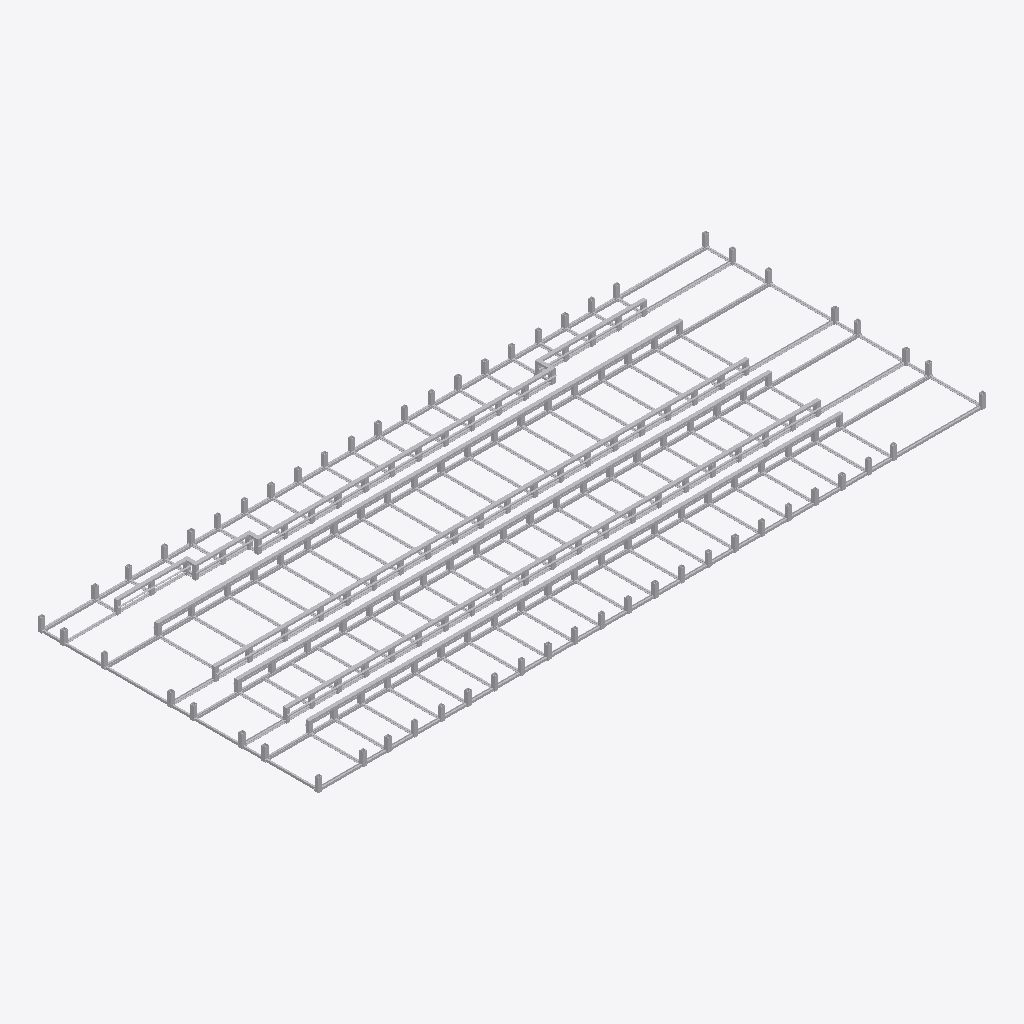
Isometric view of an IFC building model (IFC-SPF (STEP), schema IFC2X3, length unit millimetre), seen from the south-west, elements coloured by IFC class (only those large enough to see are counted): 361 other elements (light grey).
Extent 15.0 m × 6.3 m × 0.3 m (x, y, z). Storeys (1): 楼层3 at 6.00 m. Elements (493): 493 IfcBuildingElementProxy.

HEADER;
FILE_DESCRIPTION(('ViewDefinition [CoordinationView_V2.0, QuantityTakeOffAddOnView, Spac?eBoundary1stLevelAddOnView]','Comment [Comments]','Comment [System: Bentley OpenBuildings Designer 10.05.00.49]'),'2;1');
FILE_NAME('二次设备室内静电地板构件','2020-09-22T10:29:47+08:00',('名字 姓氏'),('组织名称'),'ST-DEVELOPER v16.13','OpenBuildings Designer 10.05.00.49','Administrator');
FILE_SCHEMA(('IFC2X3'));
ENDSEC;
DATA;
#28033=IFCPROJECT('2NFNDGuHqJ0OdBZqqtFFGD',#16,'BuildingTemplate_CN','',$,'',$,(#25),#28032);
#27822=IFCSITE('3BFw7cE4AWg_FtbG$lXsfX',#16,'场地','',$,#20562,$,'',.ELEMENT.,$,$,0.0,$,$);
#521=IFCBUILDING('1bP17C$WMBX0RQDPPFM3mN',#16,'建筑','',$,#20563,$,'',.ELEMENT.,0.0,0.0,#21);
#520=IFCBUILDINGSTOREY('0Hyra7SUorxuOMCxt6h6c5',#16,'楼层3','',$,#20564,$,'',.ELEMENT.,6000.0);
#20442=IFCBUILDINGELEMENTPROXY('355ZEsCVtN7Z1xUtRQadp4',#16,'','0?, 二次设备室内静电地板构件.dgn, Model:11500',$,#20565,#895,'11500*二次设备室内静电地板构件!Model',$);
#20441=IFCBUILDINGELEMENTPROXY('08J55Aqjge0gKFEF$kNwD3',#16,'','0?, 二次设备室内静电地板构件.dgn, Model:11499',$,#20565,#894,'11499*二次设备室内静电地板构件!Model',$);
#20444=IFCBUILDINGELEMENTPROXY('0JC74gdWIMowPDXyAfFIuP',#16,'','0?, 二次设备室内静电地板构件.dgn, Model:11502',$,#20565,#897,'11502*二次设备室内静电地板构件!Model',$);
#20443=IFCBUILDINGELEMENTPROXY('37S2f9SrXxEF71PjIfcvTN',#16,'','0?, 二次设备室内静电地板构件.dgn, Model:11501',$,#20565,#896,'11501*二次设备室内静电地板构件!Model',$);
#20440=IFCBUILDINGELEMENTPROXY('0FdTNTlQsr3tS4g59TauNc',#16,'','0?, 二次设备室内静电地板构件.dgn, Model:11498',$,#20565,#893,'11498*二次设备室内静电地板构件!Model',$);
#20453=IFCBUILDINGELEMENTPROXY('3ko$IIGZj4Hq3L2OLk_qZ4',#16,'','0?, 二次设备室内静电地板构件.dgn, Model:11522',$,#20565,#906,'11522*二次设备室内静电地板构件!Model',$);
#20538=IFCBUILDINGELEMENTPROXY('1jJaaAvJhfKXOD6iavhpNc',#16,'','0?, 二次设备室内静电地板构件.dgn, Model:11646',$,#20565,#991,'11646*二次设备室内静电地板构件!Model',$);
#20539=IFCBUILDINGELEMENTPROXY('3VFReEkFWDG59vh8b9IVWR',#16,'','0?, 二次设备室内静电地板构件.dgn, Model:11647',$,#20565,#992,'11647*二次设备室内静电地板构件!Model',$);
#20560=IFCBUILDINGELEMENTPROXY('3ZbcZH4X_rCdWizsw9sU0M',#16,'','0?, 二次设备室内静电地板构件.dgn, Model:11751',$,#20565,#1013,'11751*二次设备室内静电地板构件!Model',$);
#20556=IFCBUILDINGELEMENTPROXY('3uKgJ4BrrLe8aUlZTMAILc',#16,'','0?, 二次设备室内静电地板构件.dgn, Model:11747',$,#20565,#1009,'11747*二次设备室内静电地板构件!Model',$);
#20552=IFCBUILDINGELEMENTPROXY('24pF8w3apyxX6ga7PuldD7',#16,'','0?, 二次设备室内静电地板构件.dgn, Model:11743',$,#20565,#1005,'11743*二次设备室内静电地板构件!Model',$);
#20558=IFCBUILDINGELEMENTPROXY('0$WJyb6emxX3dBBGbEzoqu',#16,'','0?, 二次设备室内静电地板构件.dgn, Model:11749',$,#20565,#1011,'11749*二次设备室内静电地板构件!Model',$);
#20542=IFCBUILDINGELEMENTPROXY('1KXTbn_rWk4MN7PrPUTn7D',#16,'','0?, 二次设备室内静电地板构件.dgn, Model:11650',$,#20565,#995,'11650*二次设备室内静电地板构件!Model',$);
#20437=IFCBUILDINGELEMENTPROXY('1Nj9ba3NQKymEpGJVV9l38',#16,'','0?, 二次设备室内静电地板构件.dgn, Model:11495',$,#20565,#890,'11495*二次设备室内静电地板构件!Model',$);
#20541=IFCBUILDINGELEMENTPROXY('3qTG5sLxB4diIDc3SDDQbm',#16,'','0?, 二次设备室内静电地板构件.dgn, Model:11649',$,#20565,#994,'11649*二次设备室内静电地板构件!Model',$);
#20540=IFCBUILDINGELEMENTPROXY('1hbY8W99BvoSFEcN7m2OCC',#16,'','0?, 二次设备室内静电地板构件.dgn, Model:11648',$,#20565,#993,'11648*二次设备室内静电地板构件!Model',$);
#20451=IFCBUILDINGELEMENTPROXY('1CgfwnbO1o45umXIW9hEis',#16,'','0?, 二次设备室内静电地板构件.dgn, Model:11520',$,#20565,#904,'11520*二次设备室内静电地板构件!Model',$);
#20548=IFCBUILDINGELEMENTPROXY('3P2keJpcCLecozSpRcicYk',#16,'','0?, 二次设备室内静电地板构件.dgn, Model:11703',$,#20565,#1001,'11703*二次设备室内静电地板构件!Model',$);
#20550=IFCBUILDINGELEMENTPROXY('3F$X9U_ZVEST3yCpeYPefW',#16,'','0?, 二次设备室内静电地板构件.dgn, Model:11705',$,#20565,#1003,'11705*二次设备室内静电地板构件!Model',$);
#20450=IFCBUILDINGELEMENTPROXY('15n5Am9HgRBfTFsTO4pJXP',#16,'','0?, 二次设备室内静电地板构件.dgn, Model:11519',$,#20565,#903,'11519*二次设备室内静电地板构件!Model',$);
#20452=IFCBUILDINGELEMENTPROXY('0j3Tf8cQ9N8ktGZcTZkwVz',#16,'','0?, 二次设备室内静电地板构件.dgn, Model:11521',$,#20565,#905,'11521*二次设备室内静电地板构件!Model',$);
#20449=IFCBUILDINGELEMENTPROXY('2gsbB9JK_ud2SbWik49AzL',#16,'','0?, 二次设备室内静电地板构件.dgn, Model:11510',$,#20565,#902,'11510*二次设备室内静电地板构件!Model',$);
#20549=IFCBUILDINGELEMENTPROXY('1tUiDcxnHMIn5FfCdCAaJ5',#16,'','0?, 二次设备室内静电地板构件.dgn, Model:11704',$,#20565,#1002,'11704*二次设备室内静电地板构件!Model',$);
#20551=IFCBUILDINGELEMENTPROXY('1_e_O78KnFDoYYqEsG8MUs',#16,'','0?, 二次设备室内静电地板构件.dgn, Model:11706',$,#20565,#1004,'11706*二次设备室内静电地板构件!Model',$);
#20547=IFCBUILDINGELEMENTPROXY('1dGFSP7uWz8o3FEIi6akrS',#16,'','0?, 二次设备室内静电地板构件.dgn, Model:11702',$,#20565,#1000,'11702*二次设备室内静电地板构件!Model',$);
#20561=IFCBUILDINGELEMENTPROXY('0WLF6dJpFF8pUdB9s6c4AN',#16,'','0?, 二次设备室内静电地板构件.dgn, Model:11752',$,#20565,#1014,'11752*二次设备室内静电地板构件!Model',$);
#20537=IFCBUILDINGELEMENTPROXY('3BwhNAjPzecAD$79Doqeay',#16,'','0?, 二次设备室内静电地板构件.dgn, Model:11645',$,#20565,#990,'11645*二次设备室内静电地板构件!Model',$);
#20545=IFCBUILDINGELEMENTPROXY('17iifrxhi6Vi6I6q5Xq4me',#16,'','0?, 二次设备室内静电地板构件.dgn, Model:11700',$,#20565,#998,'11700*二次设备室内静电地板构件!Model',$);
#20439=IFCBUILDINGELEMENTPROXY('0c7guWD$$XvkYTXMXw26W9',#16,'','0?, 二次设备室内静电地板构件.dgn, Model:11497',$,#20565,#892,'11497*二次设备室内静电地板构件!Model',$);
#20557=IFCBUILDINGELEMENTPROXY('1zLkl6n6MMKupbavNzu$e3',#16,'','0?, 二次设备室内静电地板构件.dgn, Model:11748',$,#20565,#1010,'11748*二次设备室内静电地板构件!Model',$);
#20559=IFCBUILDINGELEMENTPROXY('1vGZ7oPw3i6$VQdYEulKJO',#16,'','0?, 二次设备室内静电地板构件.dgn, Model:11750',$,#20565,#1012,'11750*二次设备室内静电地板构件!Model',$);
#20445=IFCBUILDINGELEMENTPROXY('34Cv$X72Rfw8HD2kGB2W_a',#16,'','0?, 二次设备室内静电地板构件.dgn, Model:11506',$,#20565,#898,'11506*二次设备室内静电地板构件!Model',$);
#20433=IFCBUILDINGELEMENTPROXY('2ny4OauIorKrszZdTUAq4Q',#16,'','0?, 二次设备室内静电地板构件.dgn, Model:11491',$,#20565,#886,'11491*二次设备室内静电地板构件!Model',$);
#20435=IFCBUILDINGELEMENTPROXY('0v80CxXYFGS$D9h1VTi1rq',#16,'','0?, 二次设备室内静电地板构件.dgn, Model:11493',$,#20565,#888,'11493*二次设备室内静电地板构件!Model',$);
#20483=IFCBUILDINGELEMENTPROXY('0YPlN6p5D2CoPMpdcvxgtR',#16,'','0?, 二次设备室内静电地板构件.dgn, Model:11552',$,#20565,#936,'11552*二次设备室内静电地板构件!Model',$);
#20484=IFCBUILDINGELEMENTPROXY('1opU8O5KIV1TXeqJtC1Mr5',#16,'','0?, 二次设备室内静电地板构件.dgn, Model:11553',$,#20565,#937,'11553*二次设备室内静电地板构件!Model',$);
#20488=IFCBUILDINGELEMENTPROXY('38mi5bXRg5UDJlO5FX6WXP',#16,'','0?, 二次设备室内静电地板构件.dgn, Model:11557',$,#20565,#941,'11557*二次设备室内静电地板构件!Model',$);
#20490=IFCBUILDINGELEMENTPROXY('3yMfumKPQFB_XEsRlHJUj_',#16,'','0?, 二次设备室内静电地板构件.dgn, Model:11559',$,#20565,#943,'11559*二次设备室内静电地板构件!Model',$);
#20493=IFCBUILDINGELEMENTPROXY('1_A9tcNbsvrI0URF5flGid',#16,'','0?, 二次设备室内静电地板构件.dgn, Model:11562',$,#20565,#946,'11562*二次设备室内静电地板构件!Model',$);
#20479=IFCBUILDINGELEMENTPROXY('2mu_pn7Y_9MRi96EHe_yFp',#16,'','0?, 二次设备室内静电地板构件.dgn, Model:11548',$,#20565,#932,'11548*二次设备室内静电地板构件!Model',$);
#20487=IFCBUILDINGELEMENTPROXY('3VUKF1FoF0_pZ7HOics899',#16,'','0?, 二次设备室内静电地板构件.dgn, Model:11556',$,#20565,#940,'11556*二次设备室内静电地板构件!Model',$);
#20491=IFCBUILDINGELEMENTPROXY('0_jbcUncDk0Ogval8guviE',#16,'','0?, 二次设备室内静电地板构件.dgn, Model:11560',$,#20565,#944,'11560*二次设备室内静电地板构件!Model',$);
#20477=IFCBUILDINGELEMENTPROXY('1zM5PZfxB1FXnePciW6eJe',#16,'','0?, 二次设备室内静电地板构件.dgn, Model:11546',$,#20565,#930,'11546*二次设备室内静电地板构件!Model',$);
#20481=IFCBUILDINGELEMENTPROXY('2cAhbY1L8nsHSb7oyymCr7',#16,'','0?, 二次设备室内静电地板构件.dgn, Model:11550',$,#20565,#934,'11550*二次设备室内静电地板构件!Model',$);
#20480=IFCBUILDINGELEMENTPROXY('3Vur2o2QC7n0aOs$27uMti',#16,'','0?, 二次设备室内静电地板构件.dgn, Model:11549',$,#20565,#933,'11549*二次设备室内静电地板构件!Model',$);
#20482=IFCBUILDINGELEMENTPROXY('1qUkBfBkBIR9vrP5tYmPMM',#16,'','0?, 二次设备室内静电地板构件.dgn, Model:11551',$,#20565,#935,'11551*二次设备室内静电地板构件!Model',$);
#20486=IFCBUILDINGELEMENTPROXY('0VcfaDbMaE2XnmRNxN6e2Q',#16,'','0?, 二次设备室内静电地板构件.dgn, Model:11555',$,#20565,#939,'11555*二次设备室内静电地板构件!Model',$);
#20492=IFCBUILDINGELEMENTPROXY('2jb_CQ1dztO1sepB3kXxSW',#16,'','0?, 二次设备室内静电地板构件.dgn, Model:11561',$,#20565,#945,'11561*二次设备室内静电地板构件!Model',$);
#20478=IFCBUILDINGELEMENTPROXY('3wS3Yoj_r4us$N$3tQUd5N',#16,'','0?, 二次设备室内静电地板构件.dgn, Model:11547',$,#20565,#931,'11547*二次设备室内静电地板构件!Model',$);
#20489=IFCBUILDINGELEMENTPROXY('2e26slU19jqt6ttSzeS_lj',#16,'','0?, 二次设备室内静电地板构件.dgn, Model:11558',$,#20565,#942,'11558*二次设备室内静电地板构件!Model',$);
#20485=IFCBUILDINGELEMENTPROXY('3VszS3tQmVYRr39QG4Ozqj',#16,'','0?, 二次设备室内静电地板构件.dgn, Model:11554',$,#20565,#938,'11554*二次设备室内静电地板构件!Model',$);
#20546=IFCBUILDINGELEMENTPROXY('0Ye6DKxiU3Tu5bNyQ2XJIg',#16,'','0?, 二次设备室内静电地板构件.dgn, Model:11701',$,#20565,#999,'11701*二次设备室内静电地板构件!Model',$);
#20474=IFCBUILDINGELEMENTPROXY('0bJq4ZKt7_XhD$vIMTZfjV',#16,'','0?, 二次设备室内静电地板构件.dgn, Model:11543',$,#20565,#927,'11543*二次设备室内静电地板构件!Model',$);
#20476=IFCBUILDINGELEMENTPROXY('27HK15Cpjc5pTgQYtJHeAt',#16,'','0?, 二次设备室内静电地板构件.dgn, Model:11545',$,#20565,#929,'11545*二次设备室内静电地板构件!Model',$);
#20475=IFCBUILDINGELEMENTPROXY('2HeIrsmnpF974rQI$sBe01',#16,'','0?, 二次设备室内静电地板构件.dgn, Model:11544',$,#20565,#928,'11544*二次设备室内静电地板构件!Model',$);
#20517=IFCBUILDINGELEMENTPROXY('1eACVGXQfz1pG68BqC4F2X',#16,'','0?, 二次设备室内静电地板构件.dgn, Model:11587',$,#20565,#970,'11587*二次设备室内静电地板构件!Model',$);
#20521=IFCBUILDINGELEMENTPROXY('019S5RYGIHGQWXwWRS3AMa',#16,'','0?, 二次设备室内静电地板构件.dgn, Model:11591',$,#20565,#974,'11591*二次设备室内静电地板构件!Model',$);
#20528=IFCBUILDINGELEMENTPROXY('3UZ34SzbUQLOsv0kkXFcrZ',#16,'','0?, 二次设备室内静电地板构件.dgn, Model:11598',$,#20565,#981,'11598*二次设备室内静电地板构件!Model',$);
#20527=IFCBUILDINGELEMENTPROXY('0dA_JyX_cIveSz2StlwaZ5',#16,'','0?, 二次设备室内静电地板构件.dgn, Model:11597',$,#20565,#980,'11597*二次设备室内静电地板构件!Model',$);
#20534=IFCBUILDINGELEMENTPROXY('0cmkwQhyLWQrs1wFIoECgY',#16,'','0?, 二次设备室内静电地板构件.dgn, Model:11604',$,#20565,#987,'11604*二次设备室内静电地板构件!Model',$);
#20524=IFCBUILDINGELEMENTPROXY('0IV$yuNRWvWp5gOjMj0FDI',#16,'','0?, 二次设备室内静电地板构件.dgn, Model:11594',$,#20565,#977,'11594*二次设备室内静电地板构件!Model',$);
#20526=IFCBUILDINGELEMENTPROXY('0JO_W8eqHYaLB$rSgXKMUG',#16,'','0?, 二次设备室内静电地板构件.dgn, Model:11596',$,#20565,#979,'11596*二次设备室内静电地板构件!Model',$);
#20530=IFCBUILDINGELEMENTPROXY('18tRLqHjv_7niHeajPmAp7',#16,'','0?, 二次设备室内静电地板构件.dgn, Model:11600',$,#20565,#983,'11600*二次设备室内静电地板构件!Model',$);
#20531=IFCBUILDINGELEMENTPROXY('1xxyNssOu7yCfh1rHD$N1z',#16,'','0?, 二次设备室内静电地板构件.dgn, Model:11601',$,#20565,#984,'11601*二次设备室内静电地板构件!Model',$);
#20535=IFCBUILDINGELEMENTPROXY('09ZpYiczVix9UtvVV19DOe',#16,'','0?, 二次设备室内静电地板构件.dgn, Model:11605',$,#20565,#988,'11605*二次设备室内静电地板构件!Model',$);
#20516=IFCBUILDINGELEMENTPROXY('2WDJurbkf63HgasxfsucmY',#16,'','0?, 二次设备室内静电地板构件.dgn, Model:11586',$,#20565,#969,'11586*二次设备室内静电地板构件!Model',$);
#20518=IFCBUILDINGELEMENTPROXY('0RP0Huam3Gg7Ky2W82HOl4',#16,'','0?, 二次设备室内静电地板构件.dgn, Model:11588',$,#20565,#971,'11588*二次设备室内静电地板构件!Model',$);
#20520=IFCBUILDINGELEMENTPROXY('2c2B648hfHgk$xVhgfMPS6',#16,'','0?, 二次设备室内静电地板构件.dgn, Model:11590',$,#20565,#973,'11590*二次设备室内静电地板构件!Model',$);
#20519=IFCBUILDINGELEMENTPROXY('0OsPP1kl8DRVzeDNavmHND',#16,'','0?, 二次设备室内静电地板构件.dgn, Model:11589',$,#20565,#972,'11589*二次设备室内静电地板构件!Model',$);
#20523=IFCBUILDINGELEMENTPROXY('1vC9osLIxlmmtp$jgMGI6M',#16,'','0?, 二次设备室内静电地板构件.dgn, Model:11593',$,#20565,#976,'11593*二次设备室内静电地板构件!Model',$);
#20529=IFCBUILDINGELEMENTPROXY('1YQ_U6VcmnjnBYaMx7XoJs',#16,'','0?, 二次设备室内静电地板构件.dgn, Model:11599',$,#20565,#982,'11599*二次设备室内静电地板构件!Model',$);
#20515=IFCBUILDINGELEMENTPROXY('2CKYrWhGMFPXyB0qAIpZGC',#16,'','0?, 二次设备室内静电地板构件.dgn, Model:11585',$,#20565,#968,'11585*二次设备室内静电地板构件!Model',$);
#20525=IFCBUILDINGELEMENTPROXY('2yp5yY7BU_UkGC_oUBbjCf',#16,'','0?, 二次设备室内静电地板构件.dgn, Model:11595',$,#20565,#978,'11595*二次设备室内静电地板构件!Model',$);
#20532=IFCBUILDINGELEMENTPROXY('0zrqc3_fBBlMPs$lJLHUIY',#16,'','0?, 二次设备室内静电地板构件.dgn, Model:11602',$,#20565,#985,'11602*二次设备室内静电地板构件!Model',$);
#20533=IFCBUILDINGELEMENTPROXY('1aSYjiWcfA4k2IJRWtA_Ea',#16,'','0?, 二次设备室内静电地板构件.dgn, Model:11603',$,#20565,#986,'11603*二次设备室内静电地板构件!Model',$);
#20522=IFCBUILDINGELEMENTPROXY('01bJ47RM7MLZ5$yKRwAI_5',#16,'','0?, 二次设备室内静电地板构件.dgn, Model:11592',$,#20565,#975,'11592*二次设备室内静电地板构件!Model',$);
#20555=IFCBUILDINGELEMENTPROXY('2CS0lyon9dpHR_ZatNJ3vs',#16,'','0?, 二次设备室内静电地板构件.dgn, Model:11746',$,#20565,#1008,'11746*二次设备室内静电地板构件!Model',$);
#20554=IFCBUILDINGELEMENTPROXY('1FCIaQ$4kErw0AsFcQnBVg',#16,'','0?, 二次设备室内静电地板构件.dgn, Model:11745',$,#20565,#1007,'11745*二次设备室内静电地板构件!Model',$);
#20447=IFCBUILDINGELEMENTPROXY('2zxsnRn8BuXVzr_wk2VE51',#16,'','0?, 二次设备室内静电地板构件.dgn, Model:11508',$,#20565,#900,'11508*二次设备室内静电地板构件!Model',$);
#20494=IFCBUILDINGELEMENTPROXY('2iqkDc$bK6nkkhdgd$40ia',#16,'','0?, 二次设备室内静电地板构件.dgn, Model:11563',$,#20565,#947,'11563*二次设备室内静电地板构件!Model',$);
#20543=IFCBUILDINGELEMENTPROXY('2zKPzHorye18OZJQo2cSPQ',#16,'','0?, 二次设备室内静电地板构件.dgn, Model:11698',$,#20565,#996,'11698*二次设备室内静电地板构件!Model',$);
#20500=IFCBUILDINGELEMENTPROXY('2DKH1SO$dWj_5v2RalW5jL',#16,'','0?, 二次设备室内静电地板构件.dgn, Model:11570',$,#20565,#953,'11570*二次设备室内静电地板构件!Model',$);
#20499=IFCBUILDINGELEMENTPROXY('3DR7iSLaMENNcMr8HnnFpa',#16,'','0?, 二次设备室内静电地板构件.dgn, Model:11569',$,#20565,#952,'11569*二次设备室内静电地板构件!Model',$);
#20506=IFCBUILDINGELEMENTPROXY('1xN0YdwiuLsXqE_1E4vqqx',#16,'','0?, 二次设备室内静电地板构件.dgn, Model:11576',$,#20565,#959,'11576*二次设备室内静电地板构件!Model',$);
#20507=IFCBUILDINGELEMENTPROXY('0OLO7vbni$UttHQYgVhUjn',#16,'','0?, 二次设备室内静电地板构件.dgn, Model:11577',$,#20565,#960,'11577*二次设备室内静电地板构件!Model',$);
#20509=IFCBUILDINGELEMENTPROXY('2yRozIajfZuiyntcTdG3P1',#16,'','0?, 二次设备室内静电地板构件.dgn, Model:11579',$,#20565,#962,'11579*二次设备室内静电地板构件!Model',$);
#20513=IFCBUILDINGELEMENTPROXY('0yvoHggxQ_mjXwqtoOEOEA',#16,'','0?, 二次设备室内静电地板构件.dgn, Model:11583',$,#20565,#966,'11583*二次设备室内静电地板构件!Model',$);
#20495=IFCBUILDINGELEMENTPROXY('1Tn0r4xtu$KL71nRE$0Clv',#16,'','0?, 二次设备室内静电地板构件.dgn, Model:11565',$,#20565,#948,'11565*二次设备室内静电地板构件!Model',$);
#20496=IFCBUILDINGELEMENTPROXY('2nxP3YMuOiNLm5jNHN7iWG',#16,'','0?, 二次设备室内静电地板构件.dgn, Model:11566',$,#20565,#949,'11566*二次设备室内静电地板构件!Model',$);
#20498=IFCBUILDINGELEMENTPROXY('3qAXHsvmt708CjGIuNp_nL',#16,'','0?, 二次设备室内静电地板构件.dgn, Model:11568',$,#20565,#951,'11568*二次设备室内静电地板构件!Model',$);
#20504=IFCBUILDINGELEMENTPROXY('2gFZbrXbvpEVkPOb6YuuJc',#16,'','0?, 二次设备室内静电地板构件.dgn, Model:11574',$,#20565,#957,'11574*二次设备室内静电地板构件!Model',$);
#20505=IFCBUILDINGELEMENTPROXY('0qE3oKsf_WPFTbqWvmhJDF',#16,'','0?, 二次设备室内静电地板构件.dgn, Model:11575',$,#20565,#958,'11575*二次设备室内静电地板构件!Model',$);
#20512=IFCBUILDINGELEMENTPROXY('1Y$YG4Rgr51wo3Czi7feQh',#16,'','0?, 二次设备室内静电地板构件.dgn, Model:11582',$,#20565,#965,'11582*二次设备室内静电地板构件!Model',$);
#20497=IFCBUILDINGELEMENTPROXY('2ibCswb4SG3v1ZeQ0e1N9E',#16,'','0?, 二次设备室内静电地板构件.dgn, Model:11567',$,#20565,#950,'11567*二次设备室内静电地板构件!Model',$);
#20502=IFCBUILDINGELEMENTPROXY('3p8l1TVHStjkiqrHAtRTe2',#16,'','0?, 二次设备室内静电地板构件.dgn, Model:11572',$,#20565,#955,'11572*二次设备室内静电地板构件!Model',$);
#20508=IFCBUILDINGELEMENTPROXY('2cC66TY9$hXxy65hXmyaoq',#16,'','0?, 二次设备室内静电地板构件.dgn, Model:11578',$,#20565,#961,'11578*二次设备室内静电地板构件!Model',$);
#20510=IFCBUILDINGELEMENTPROXY('2adI_hTRJ01W1mquEIfJrR',#16,'','0?, 二次设备室内静电地板构件.dgn, Model:11580',$,#20565,#963,'11580*二次设备室内静电地板构件!Model',$);
#20511=IFCBUILDINGELEMENTPROXY('0BlvIsZi3Tb_elezA7KMAI',#16,'','0?, 二次设备室内静电地板构件.dgn, Model:11581',$,#20565,#964,'11581*二次设备室内静电地板构件!Model',$);
#20514=IFCBUILDINGELEMENTPROXY('3238cfxYjrKhN6bPHgIYf9',#16,'','0?, 二次设备室内静电地板构件.dgn, Model:11584',$,#20565,#967,'11584*二次设备室内静电地板构件!Model',$);
#20501=IFCBUILDINGELEMENTPROXY('2m8$S_kEqL_Paf18GldS3Y',#16,'','0?, 二次设备室内静电地板构件.dgn, Model:11571',$,#20565,#954,'11571*二次设备室内静电地板构件!Model',$);
#20503=IFCBUILDINGELEMENTPROXY('0VaMHMqg40SwcWSVrL_y6O',#16,'','0?, 二次设备室内静电地板构件.dgn, Model:11573',$,#20565,#956,'11573*二次设备室内静电地板构件!Model',$);
#20544=IFCBUILDINGELEMENTPROXY('2NYzHXRV0UoRrCim0xOJUc',#16,'','0?, 二次设备室内静电地板构件.dgn, Model:11699',$,#20565,#997,'11699*二次设备室内静电地板构件!Model',$);
#20463=IFCBUILDINGELEMENTPROXY('3JF8$Izle9FkxWnevKMOjS',#16,'','0?, 二次设备室内静电地板构件.dgn, Model:11532',$,#20565,#916,'11532*二次设备室内静电地板构件!Model',$);
#20459=IFCBUILDINGELEMENTPROXY('06tfqSfccKRgLPVjn$41wv',#16,'','0?, 二次设备室内静电地板构件.dgn, Model:11528',$,#20565,#912,'11528*二次设备室内静电地板构件!Model',$);
#20461=IFCBUILDINGELEMENTPROXY('2kk$KGmrRKJMTPEDJY_g0r',#16,'','0?, 二次设备室内静电地板构件.dgn, Model:11530',$,#20565,#914,'11530*二次设备室内静电地板构件!Model',$);
#20462=IFCBUILDINGELEMENTPROXY('0ewv6FkI1DmMdPqQUQ7Ytv',#16,'','0?, 二次设备室内静电地板构件.dgn, Model:11531',$,#20565,#915,'11531*二次设备室内静电地板构件!Model',$);
#20465=IFCBUILDINGELEMENTPROXY('2d5VL2bCYyDCv$mvvMBUHD',#16,'','0?, 二次设备室内静电地板构件.dgn, Model:11534',$,#20565,#918,'11534*二次设备室内静电地板构件!Model',$);
#20466=IFCBUILDINGELEMENTPROXY('02f9dvOyBlZ7lSZzVllb3G',#16,'','0?, 二次设备室内静电地板构件.dgn, Model:11535',$,#20565,#919,'11535*二次设备室内静电地板构件!Model',$);
#20464=IFCBUILDINGELEMENTPROXY('0v1F9yf8ptEX8SuttlPrZf',#16,'','0?, 二次设备室内静电地板构件.dgn, Model:11533',$,#20565,#917,'11533*二次设备室内静电地板构件!Model',$);
#20468=IFCBUILDINGELEMENTPROXY('0IvYSYyc6WVeizxz5MdG56',#16,'','0?, 二次设备室内静电地板构件.dgn, Model:11537',$,#20565,#921,'11537*二次设备室内静电地板构件!Model',$);
#20460=IFCBUILDINGELEMENTPROXY('2eDhF$DNs6ZzEARVUS$R6A',#16,'','0?, 二次设备室内静电地板构件.dgn, Model:11529',$,#20565,#913,'11529*二次设备室内静电地板构件!Model',$);
#20467=IFCBUILDINGELEMENTPROXY('1FjSBBsF8g9YNAcpXafME8',#16,'','0?, 二次设备室内静电地板构件.dgn, Model:11536',$,#20565,#920,'11536*二次设备室内静电地板构件!Model',$);
#20469=IFCBUILDINGELEMENTPROXY('0xsvUwHH2Ahcv0zYc__jYx',#16,'','0?, 二次设备室内静电地板构件.dgn, Model:11538',$,#20565,#922,'11538*二次设备室内静电地板构件!Model',$);
#20320=IFCBUILDINGELEMENTPROXY('0VJcAzyrxFqf6lCijXNgKY',#16,'','0?, 二次设备室内静电地板构件.dgn, Model:11374',$,#20565,#773,'11374*二次设备室内静电地板构件!Model',$);
#20330=IFCBUILDINGELEMENTPROXY('2tUiWz9HYKtBsX6YbT$e2V',#16,'','0?, 二次设备室内静电地板构件.dgn, Model:11384',$,#20565,#783,'11384*二次设备室内静电地板构件!Model',$);
#20386=IFCBUILDINGELEMENTPROXY('0fiG3RwrsfIYbxmSAU1dW$',#16,'','0?, 二次设备室内静电地板构件.dgn, Model:11440',$,#20565,#839,'11440*二次设备室内静电地板构件!Model',$);
#20324=IFCBUILDINGELEMENTPROXY('3tZaZzN$4y2Wz3wytmqj2f',#16,'','0?, 二次设备室内静电地板构件.dgn, Model:11378',$,#20565,#777,'11378*二次设备室内静电地板构件!Model',$);
#20400=IFCBUILDINGELEMENTPROXY('06DhGA$aUIbqtG9W1kO2Dc',#16,'','0?, 二次设备室内静电地板构件.dgn, Model:11454',$,#20565,#853,'11454*二次设备室内静电地板构件!Model',$);
#20328=IFCBUILDINGELEMENTPROXY('1otcUkHph3EA9wWeieSNTl',#16,'','0?, 二次设备室内静电地板构件.dgn, Model:11382',$,#20565,#781,'11382*二次设备室内静电地板构件!Model',$);
#20414=IFCBUILDINGELEMENTPROXY('3vm_YfRRlbMEvphwdks$bs',#16,'','0?, 二次设备室内静电地板构件.dgn, Model:11468',$,#20565,#867,'11468*二次设备室内静电地板构件!Model',$);
#20382=IFCBUILDINGELEMENTPROXY('25yCPRkGsDtcQvu3w$Jn4V',#16,'','0?, 二次设备室内静电地板构件.dgn, Model:11436',$,#20565,#835,'11436*二次设备室内静电地板构件!Model',$);
#20406=IFCBUILDINGELEMENTPROXY('3s$SiYilPRe3zyaMKC$508',#16,'','0?, 二次设备室内静电地板构件.dgn, Model:11460',$,#20565,#859,'11460*二次设备室内静电地板构件!Model',$);
#20420=IFCBUILDINGELEMENTPROXY('1tSAQG9o0pH8iSYgaNcZUH',#16,'','0?, 二次设备室内静电地板构件.dgn, Model:11474',$,#20565,#873,'11474*二次设备室内静电地板构件!Model',$);
#20388=IFCBUILDINGELEMENTPROXY('00W829qHezis1rRnLTcABC',#16,'','0?, 二次设备室内静电地板构件.dgn, Model:11442',$,#20565,#841,'11442*二次设备室内静电地板构件!Model',$);
ENDSEC;
